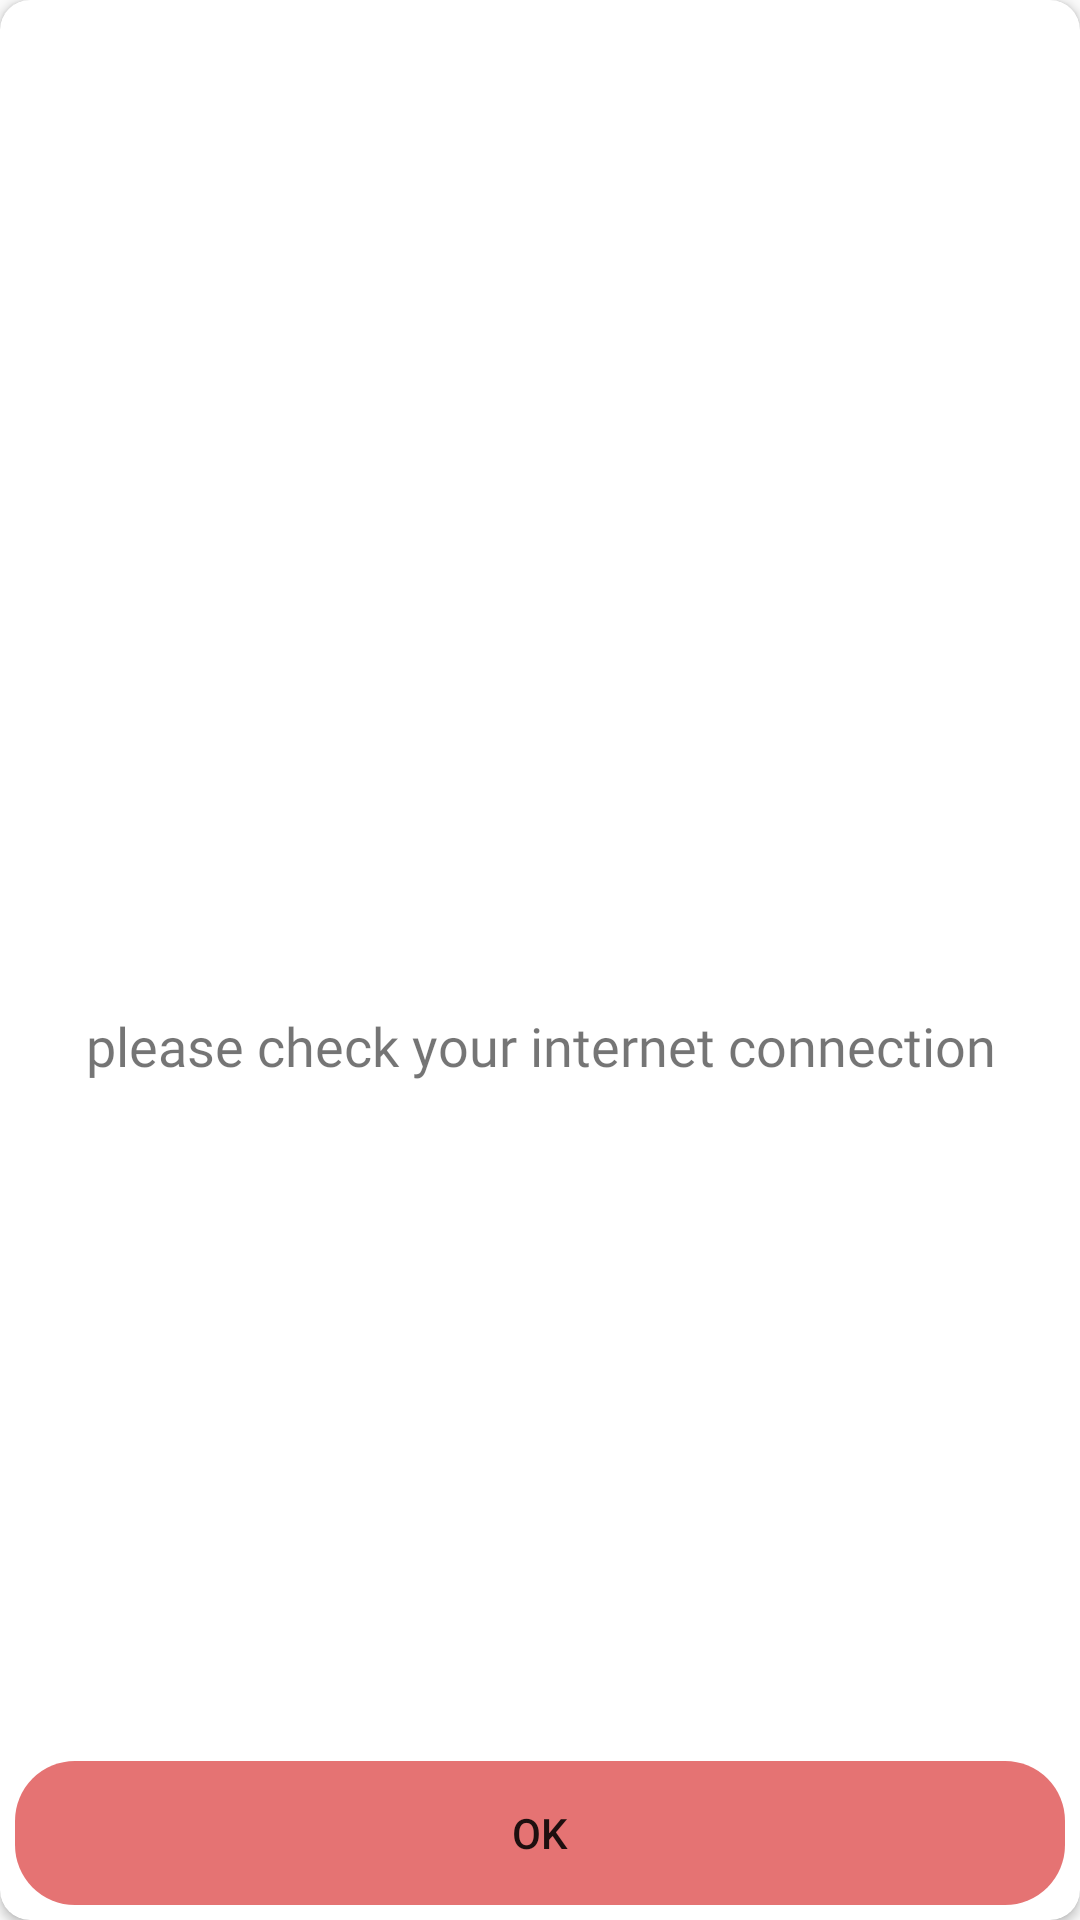

Here is an Android app screen rendered from its layout file. Give the layout XML and the strings, colors and styles it references.
<!-- AndroidManifest.xml: application theme Theme.SuperCheap -->
<!-- res/layout/no_internet_alert.xml -->
<?xml version="1.0" encoding="utf-8"?>
<androidx.cardview.widget.CardView xmlns:android="http://schemas.android.com/apk/res/android"
    xmlns:app="http://schemas.android.com/apk/res-auto"
    xmlns:tools="http://schemas.android.com/tools"
    android:layout_width="match_parent"
    app:cardCornerRadius="10dp"
    android:layout_margin="20dp"
    android:layout_height="250dp">
    <androidx.constraintlayout.widget.ConstraintLayout
        android:layout_width="match_parent"
        android:layout_height="match_parent">

        <ImageView
            android:id="@+id/img_connectivity"
            android:layout_width="100dp"
            android:layout_height="100dp"
            android:layout_marginTop="10dp"
            app:layout_constraintEnd_toEndOf="parent"
            app:layout_constraintStart_toStartOf="parent"
            app:layout_constraintTop_toTopOf="parent"
            app:srcCompat="@drawable/ic_no_internet_connection" />

        <TextView
            android:id="@+id/tv_internet_message"
            android:layout_width="wrap_content"
            android:layout_height="wrap_content"
            android:fontFamily="@font/arbutus_slab"
            android:text="please check your internet connection"
            android:textAlignment="center"
            android:textSize="18sp"
            app:layout_constraintBottom_toTopOf="@+id/btn_ok_dialog"
            app:layout_constraintEnd_toEndOf="parent"
            app:layout_constraintStart_toStartOf="parent"
            app:layout_constraintTop_toBottomOf="@+id/img_connectivity" />

        <Button
            android:id="@+id/btn_ok_dialog"
            android:layout_width="0dp"
            android:layout_height="wrap_content"
            android:text="@string/ok"
            android:layout_margin="5dp"
            android:background="@drawable/btn_shape"
            android:backgroundTint="@color/red_cancel"
            app:layout_constraintBottom_toBottomOf="parent"
            app:layout_constraintEnd_toEndOf="parent"
            app:layout_constraintStart_toStartOf="parent" />


    </androidx.constraintlayout.widget.ConstraintLayout>
</androidx.cardview.widget.CardView>
<!-- resources referenced by this layout -->
<resources>
  <color name="red_cancel">#E57373</color>
  <!-- drawable btn_shape (drawable) -->
  <?xml version="1.0" encoding="utf-8"?>
  <shape xmlns:android="http://schemas.android.com/apk/res/android" android:shape="rectangle">
  
      <corners android:radius="20dp"/>
  </shape>
  <string name="ok">OK</string>
  <style name="Theme.SuperCheap" parent="Theme.MaterialComponents.DayNight.NoActionBar.Bridge">
          
          <item name="colorPrimary">@color/purple_500</item>
          <item name="colorPrimaryVariant">@color/purple_700</item>
          <item name="colorOnPrimary">@color/white</item>
          
          <item name="colorSecondary">@color/teal_200</item>
          <item name="colorSecondaryVariant">@color/teal_700</item>
          <item name="colorOnSecondary">@color/black</item>
          
          <item name="android:statusBarColor" tools:targetApi="l">?attr/colorPrimaryVariant</item>
          
      </style>
  <color name="purple_500">#FF6200EE</color>
  <color name="purple_700">#FF3700B3</color>
  <color name="white">#FFFFFFFF</color>
  <color name="teal_200">#FF03DAC5</color>
  <color name="teal_700">#FF018786</color>
  <color name="black">#FF000000</color>
</resources>
